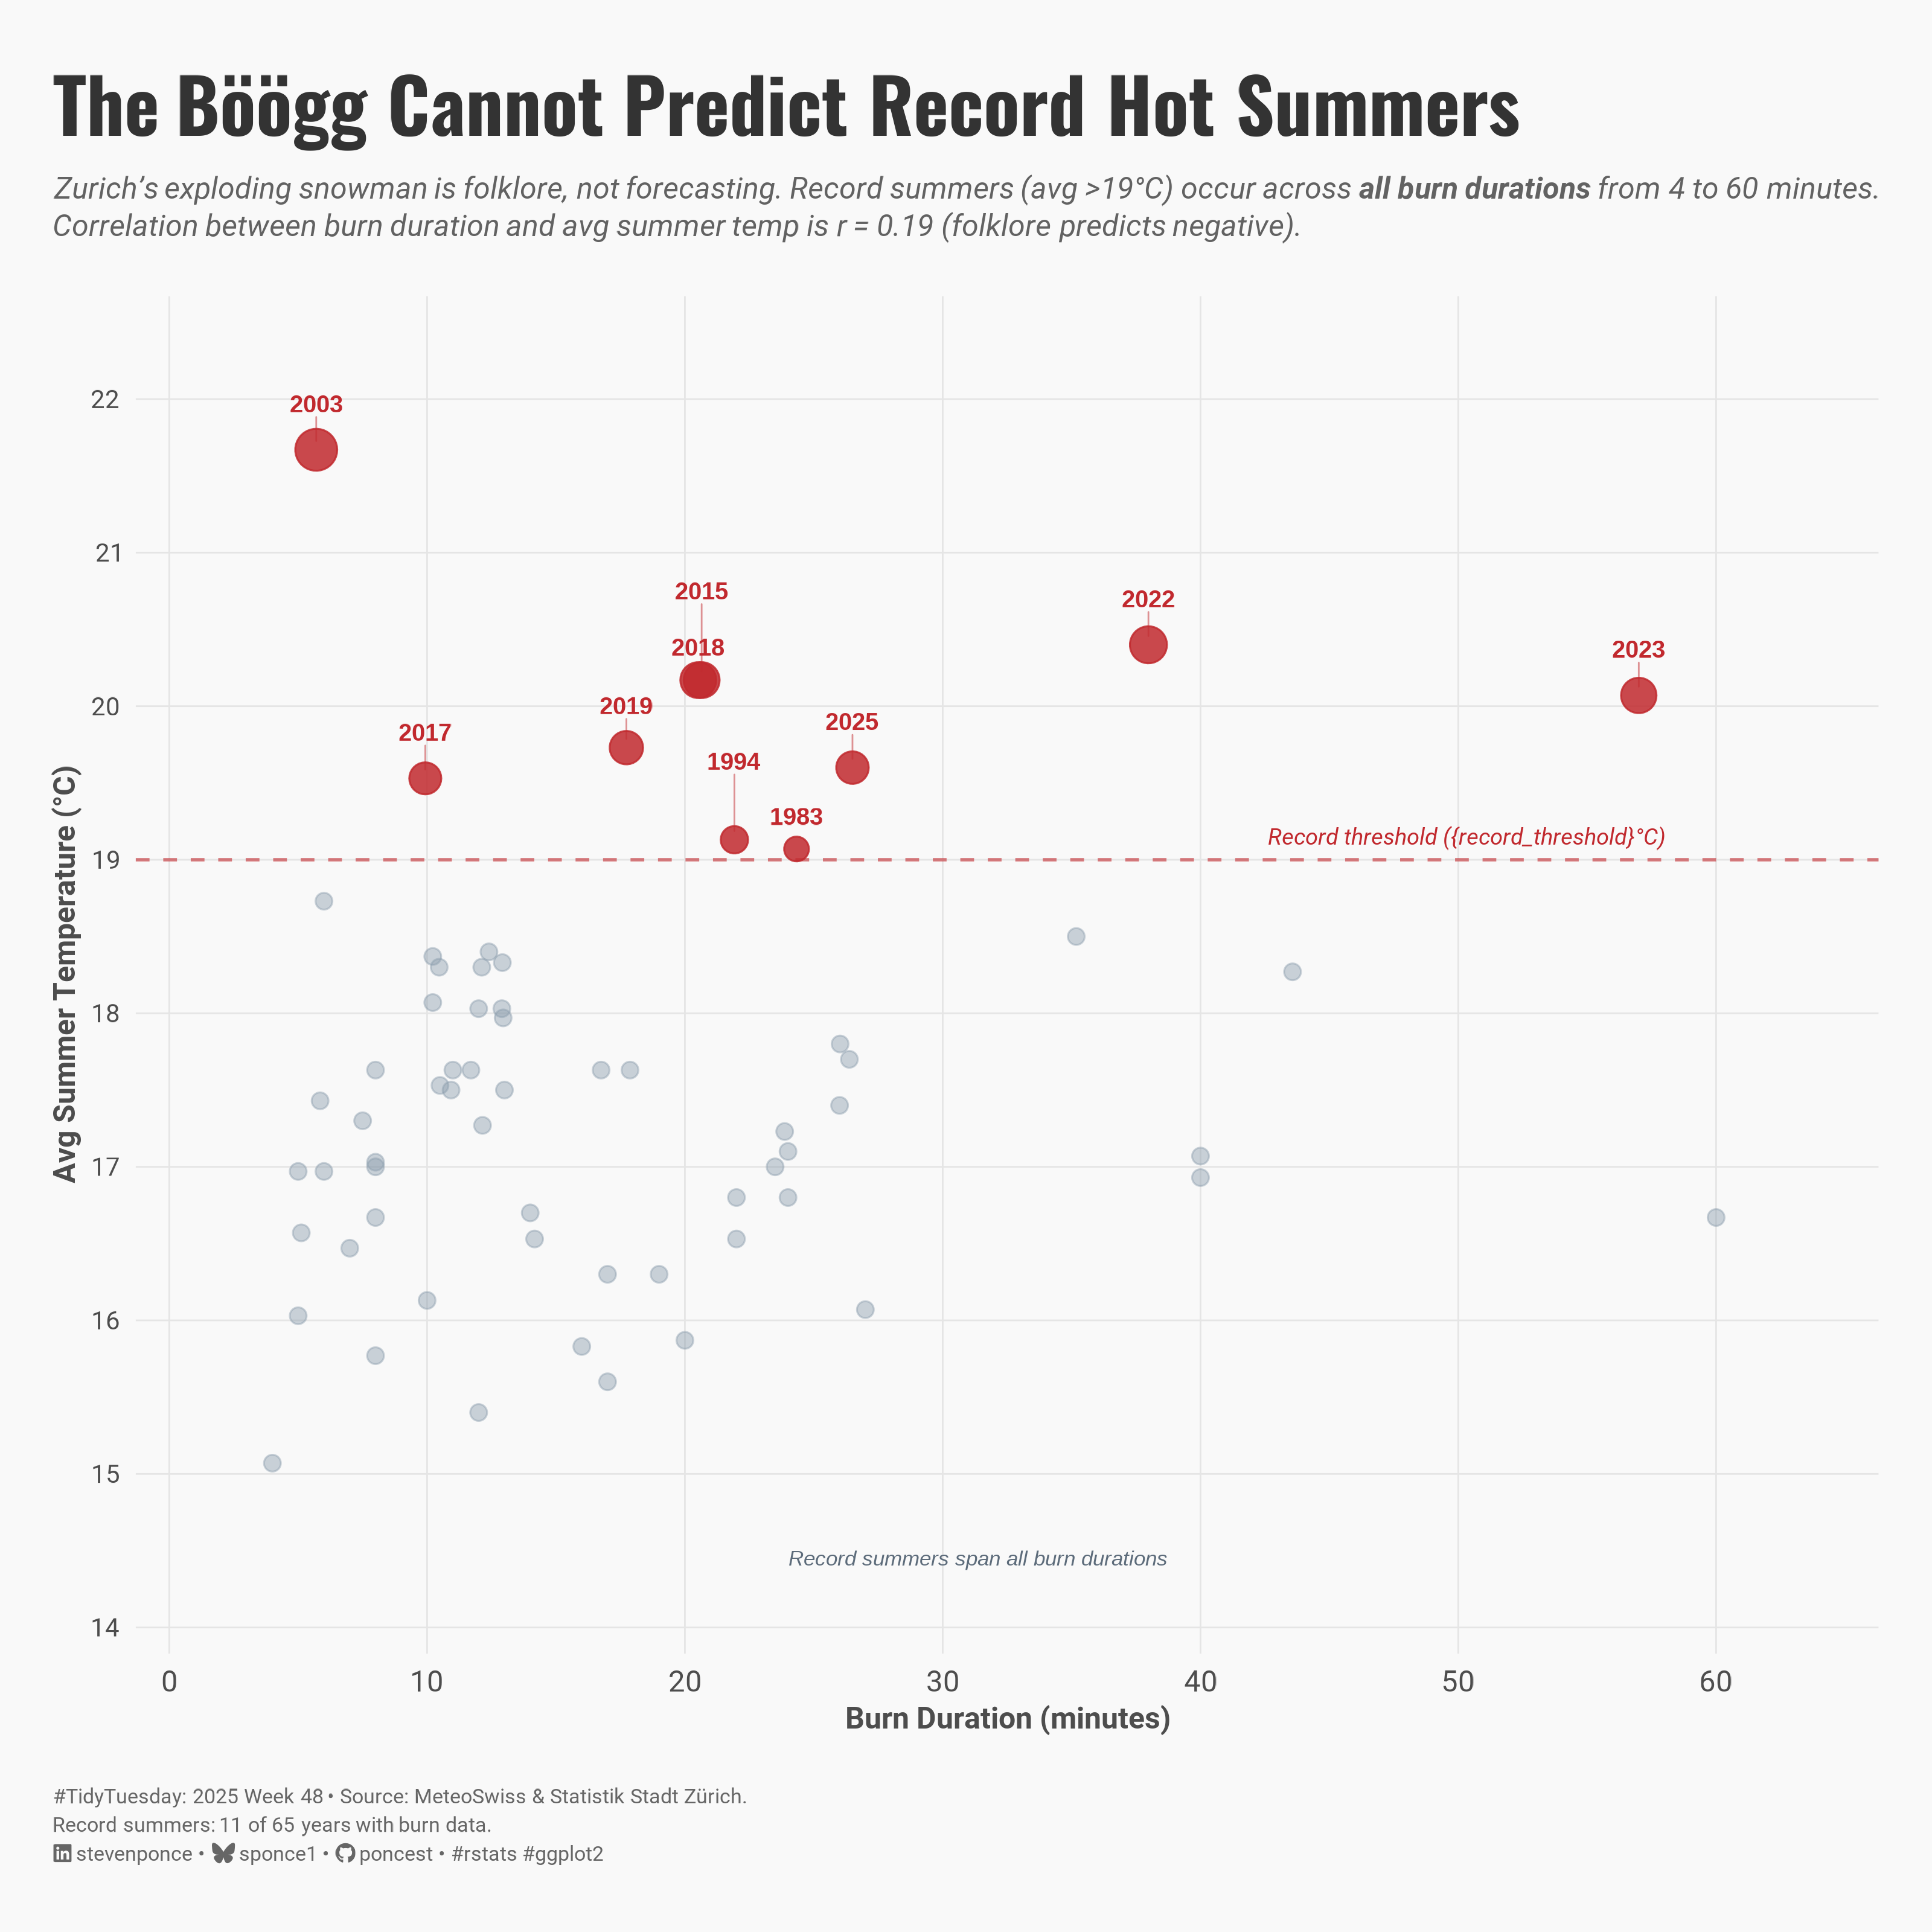

Write R code to recreate this figure.
## Challenge: #TidyTuesday 2025 week 48
## Data:      Can an exploding snowman predict the summer season?
## Author:    Steven Ponce
## Date:      2025-11-29

## NOTE: This script uses custom helper functions for theming and formatting.
##       See "HELPER FUNCTIONS DOCUMENTATION" section at the end for details


## 1. LOAD PACKAGES & SETUP ----
if (!require("pacman")) install.packages("pacman")
pacman::p_load(
    tidyverse,     # Easily Install and Load the 'Tidyverse'
    ggtext,        # Improved Text Rendering Support for 'ggplot2'
    showtext,      # Using Fonts More Easily in R Graphs
    janitor,       # Simple Tools for Examining and Cleaning Dirty Data
    scales,        # Scale Functions for Visualization
    glue,          # Interpreted String Literals
    ggrepel        # Automatically Position Non-Overlapping Text Labels
)

### |- figure size ----
camcorder::gg_record(
  dir    = here::here("temp_plots"),
  device = "png",
  width  = 10,
  height = 10,
  units  = "in",
  dpi    = 320
)

# Source utility functions
source(here::here("R/utils/fonts.R"))
source(here::here("R/utils/social_icons.R"))
source(here::here("R/themes/base_theme.R"))


## 2. READ IN THE DATA ----
tt <- tidytuesdayR::tt_load(2025, week = 48)

sechselaeuten <- tt$sechselaeuten |> clean_names()

tidytuesdayR::readme(tt)
rm(tt)


## 3. EXAMINING THE DATA ----
glimpse(sechselaeuten)
skimr::skim(sechselaeuten) |> summary()


## 4. TIDY DATA ----

### |- clean and prepare data ----
sechselaeuten_clean <- sechselaeuten |>
  mutate(
    # Flag years with missing duration
    duration_missing = is.na(duration),

    # Categorize burn duration
    burn_category = case_when(
      is.na(duration) ~ "No data",
      duration <= 10 ~ "Fast (≤10 min)",
      duration <= 20 ~ "Medium (11–20 min)",
      TRUE ~ "Slow (>20 min)"
    ),
    burn_category = factor(
      burn_category,
      levels = c("Fast (≤10 min)", "Medium (11–20 min)", "Slow (>20 min)", "No data")
    )
  )

### |- summary stats for reference ----
duration_median <- median(sechselaeuten_clean$duration, na.rm = TRUE)
temp_median <- median(sechselaeuten_clean$tre200m0, na.rm = TRUE)
record_threshold <- 19

# Correlation
cor_duration_temp <- cor(
  sechselaeuten_clean$duration,
  sechselaeuten_clean$tre200m0,
  use = "complete.obs"
)

# Record summers count
n_record <- sum(sechselaeuten_clean$record, na.rm = TRUE)
n_total <- sum(!sechselaeuten_clean$duration_missing)

### |- prepare data for plot ----
plot_data <- sechselaeuten_clean |>
  filter(!duration_missing)

# Separate record years for labeling
record_years <- plot_data |>
  filter(record == TRUE)

# Key stats for annotations
min_record_duration <- min(record_years$duration)
max_record_duration <- max(record_years$duration)


## 5. VISUALIZATION ----

### |-  plot aesthetics ----
colors <- get_theme_colors(
    palette = c(
        "record"     = "#C1292E",  
        "normal"     = "#8B9DAE",  
        "threshold"  = "#C1292E",  
        "annotation" = "#5C6B7A"   
    )
)

### |- titles and caption ----
title_text <- "The Böögg Cannot Predict Record Hot Summers"

subtitle_text <- str_glue(
    "Zurich's exploding snowman is folklore, not forecasting. Record summers ",
    "(avg >{record_threshold}°C) occur across **all burn durations** from {min(plot_data$duration)} to {max(plot_data$duration)} minutes.<br>",
    "Correlation between burn duration and avg summer temp is ",
    "r = {scales::number(cor_duration_temp, accuracy = 0.01, signed = TRUE)} ",
    "(folklore predicts negative)."
)

caption_text <- create_social_caption(
    tt_year  = 2025,
    tt_week  = 48,  
    source_text = str_glue(
        "MeteoSwiss & Statistik Stadt Zürich.<br>",
        "Record summers: {n_record} of {n_total} years with burn data."
    )
)

### |-  fonts ----
setup_fonts()
fonts <- get_font_families()

### |-  plot theme ----
# Start with base theme
base_theme <- create_base_theme(colors)

# Add weekly-specific theme elements
weekly_theme <- extend_weekly_theme(
  base_theme,
  theme(
    # Text styling
    plot.title = element_markdown(
      face = "bold", family = fonts$title, size = rel(1.4),
      color = colors$title, margin = margin(b = 10), hjust = 0
    ),
    plot.subtitle = element_text(
      face = "italic", family = fonts$subtitle, lineheight = 1.2,
      color = colors$subtitle, size = rel(0.9), margin = margin(b = 20), hjust = 0
    ),

    # Grid
    panel.grid.minor = element_blank(),
    # panel.grid.major.x = element_blank(),
    panel.grid.major = element_line(color = "gray90", linewidth = 0.3),

    # Axes
    axis.title = element_text(size = rel(0.8), color = "gray30"),
    axis.text = element_text(color = "gray30"),
    axis.text.y = element_text(size = rel(0.85)),
    axis.ticks = element_blank(),

    # Facets
    strip.background = element_rect(fill = "gray95", color = NA),
    strip.text = element_text(
      face = "bold",
      color = "gray20",
      size = rel(0.9),
      margin = margin(t = 6, b = 4)
    ),
    panel.spacing = unit(1.5, "lines"),

    # Legend elements
    legend.position = "plot",
    legend.title = element_text(
      family = fonts$tsubtitle,
      color = colors$text, size = rel(0.8), face = "bold"
    ),
    legend.text = element_text(
      family = fonts$tsubtitle,
      color = colors$text, size = rel(0.7)
    ),
    legend.margin = margin(t = 15),

    # Plot margin
    plot.margin = margin(20, 20, 20, 20)
  )
)

# Set theme
theme_set(weekly_theme)

### |-  main plot ----
plot_data |>
  ggplot(aes(x = duration, y = tre200m0)) +

  # Geoms
  geom_hline(
    yintercept = record_threshold,
    linetype = "dashed",
    linewidth = 0.6,
    color = colors$palette["threshold"],
    alpha = 0.6
  ) +
  geom_point(
    data = filter(plot_data, record == FALSE),
    size = 2.6,
    alpha = 0.45,
    color = colors$palette["normal"]
  ) +
  geom_point(
    data = record_years,
    aes(size = tre200m0),
    alpha = 0.85,
    color = colors$palette["record"]
  ) +
  # Labels for record years
  geom_text_repel(
    data = record_years,
    aes(label = year),
    size = 3.2,
    fontface = "bold",
    color = colors$palette["record"],
    nudge_y = 0.3,
    direction = "y",
    segment.size = 0.3,
    segment.color = colors$palette["record"],
    segment.alpha = 0.5,
    box.padding = 0.5,
    point.padding = 0.4,
    max.overlaps = 20,
    seed = 42
  ) +
  # Annotate
  annotate(
    "text",
    x = max(plot_data$duration) - 2,
    y = record_threshold + 0.15,
    label = ("Record threshold ({record_threshold}°C)"),
    hjust = 1,
    size = 3,
    fontface = "italic",
    color = colors$palette["threshold"],
    family = fonts$text
  ) +
  annotate(
    "text",
    x = mean(c(min_record_duration, max_record_duration)),
    y = 14.45,
    label = "Record summers span all burn durations",
    size = 2.8,
    color = colors$palette["annotation"],
    fontface = "italic"
  ) +
  # Scales
  scale_x_continuous(
    breaks = seq(0, 60, by = 10),
    limits = c(0, 65),
    expand = expansion(mult = c(0.02, 0.02))
  ) +
  scale_y_continuous(
    breaks = seq(14, 22, by = 1),
    limits = c(14, 22.5),
    expand = expansion(mult = c(0.02, 0.02))
  ) +
  scale_size_continuous(range = c(4, 7), guide = "none") +
  # Labs
  labs(
    title = title_text,
    subtitle = subtitle_text,
    caption = caption_text,
    x = "Burn Duration (minutes)",
    y = "Avg Summer Temperature (°C)"
  ) +
  # Theme
  theme(
    plot.title = element_markdown(
      size = rel(2),
      family = fonts$title,
      face = "bold",
      color = colors$title,
      lineheight = 1.15,
      margin = margin(t = 8, b = 5)
    ),
    plot.subtitle = element_markdown(
      size = rel(0.8),
      family = fonts$subtitle,
      color = alpha(colors$subtitle, 0.88),
      lineheight = 1.25,
      margin = margin(t = 5, b = 20)
    ),
    plot.caption = element_markdown(
      size = rel(0.55),
      family = fonts$subtitle,
      color = colors$caption,
      hjust = 0,
      lineheight = 1.4,
      margin = margin(t = 20, b = 5)
    )
  )


# 6. HELPER FUNCTIONS DOCUMENTATION ----

## ============================================================================ ##
##                     CUSTOM HELPER FUNCTIONS                                  ##
## ============================================================================ ##
#
# This analysis uses custom helper functions for consistent theming, fonts,
# and formatting across all my #TidyTuesday projects. The core analysis logic
# (data tidying and visualization) uses only standard tidyverse packages.
#
# -----------------------------------------------------------------------------
# FUNCTIONS USED IN THIS SCRIPT:
# -----------------------------------------------------------------------------
#
# 📂 R/utils/fonts.R
#    • setup_fonts()       - Initialize Google Fonts with showtext
#    • get_font_families() - Return standardized font family names
#
# 📂 R/utils/social_icons.R
#    • create_social_caption() - Generate formatted caption with social handles
#                                and #TidyTuesday attribution
#
# 📂 R/themes/base_theme.R
#    • create_base_theme()   - Create consistent base ggplot2 theme
#    • extend_weekly_theme() - Add weekly-specific theme customizations
#    • get_theme_colors()    - Get color palettes for highlight/text
#
# -----------------------------------------------------------------------------
# WHY CUSTOM FUNCTIONS?
# -----------------------------------------------------------------------------
# These utilities eliminate repetitive code and ensure visual consistency
# across 50+ weekly visualizations. Instead of copy-pasting 30+ lines of
# theme() code each week, I use create_base_theme() and extend as needed.
#
# -----------------------------------------------------------------------------
# VIEW SOURCE CODE:
# -----------------------------------------------------------------------------
# All helper functions are open source on GitHub:
# 🔗 https://github.com/poncest/tidytuesday/tree/main/R
#
# Main files:
#   • R/utils/fonts.R         - Font setup and management
#   • R/utils/social_icons.R  - Caption generation with icons
#   • R/themes/base_theme.R   - Reusable ggplot2 themes
#
# -----------------------------------------------------------------------------
# REPRODUCIBILITY:
# -----------------------------------------------------------------------------
# To run this script:
#
# Option 1 - Use the helper functions (recommended):
#   1. Clone the repo: https://github.com/poncest/tidytuesday/
#   2. Make sure the R/ directory structure is maintained
#   3. Run the script as-is
#
# Option 2 - Replace with standard code:
#   1. Replace setup_fonts() with your own font setup
#   2. Replace get_theme_colors() with manual color definitions
#   3. Replace create_base_theme() with theme_minimal() + theme()
#   4. Replace create_social_caption() with manual caption text
#
## ============================================================================ ##


# 7. SESSION INFO ----
sessioninfo::session_info(include_base = TRUE)

# ─ Session info ────────────────────
# setting  value
# version  R version 4.4.1 (2024-06-14 ucrt)
# os       Windows 11 x64 (build 26100)
# system   x86_64, mingw32
# ui       RStudio
# language (EN)
# collate  English_United States.utf8
# ctype    English_United States.utf8
# tz       America/New_York
# date     2025-11-29
# rstudio  2025.09.2+418 Cucumberleaf Sunflower (desktop)
# pandoc   NA
# 
# ─ Packages ────────────────────────
# ! package      * version  date (UTC) lib source
# V base         * 4.4.1    2024-04-24 [2] local (on disk 4.4.0)
# P base64enc      0.1-3    2015-07-28 [?] CRAN (R 4.4.0)
# P bit            4.0.5    2022-11-15 [?] CRAN (R 4.4.0)
# P bit64          4.0.5    2020-08-30 [?] CRAN (R 4.4.0)
# P camcorder      0.1.0    2022-10-03 [?] CRAN (R 4.4.0)
# cli            3.6.3    2024-06-21 [1] CRAN (R 4.4.1)
# P colorspace     2.1-1    2024-07-26 [?] CRAN (R 4.4.1)
# P commonmark     1.9.1    2024-01-30 [?] CRAN (R 4.4.0)
# P compiler       4.4.0    2024-04-24 [?] local
# P crayon         1.5.2    2022-09-29 [?] CRAN (R 4.4.0)
# P curl           5.2.1    2024-03-01 [?] CRAN (R 4.4.0)
# P datasets     * 4.4.0    2024-04-24 [?] local
# P digest         0.6.35   2024-03-11 [?] CRAN (R 4.4.0)
# dplyr        * 1.1.4    2023-11-17 [1] CRAN (R 4.4.0)
# P evaluate       0.23     2023-11-01 [?] CRAN (R 4.4.0)
# P fansi          1.0.6    2023-12-08 [?] CRAN (R 4.4.0)
# farver         2.1.2    2024-05-13 [1] CRAN (R 4.4.1)
# P fastmap        1.1.1    2023-02-24 [?] CRAN (R 4.4.0)
# forcats      * 1.0.0    2023-01-29 [1] CRAN (R 4.4.0)
# generics       0.1.3    2022-07-05 [1] CRAN (R 4.4.0)
# ggplot2      * 3.5.1    2024-04-23 [1] CRAN (R 4.4.0)
# P ggrepel      * 0.9.5    2024-01-10 [?] CRAN (R 4.4.0)
# P ggtext       * 0.1.2    2022-09-16 [?] CRAN (R 4.4.0)
# P gh             1.4.1    2024-03-28 [?] CRAN (R 4.4.0)
# P gifski         1.12.0-2 2023-08-12 [?] CRAN (R 4.4.0)
# P gitcreds       0.1.2    2022-09-08 [?] CRAN (R 4.4.0)
# glue         * 1.8.0    2024-09-30 [1] CRAN (R 4.4.2)
# P graphics     * 4.4.0    2024-04-24 [?] local
# P grDevices    * 4.4.0    2024-04-24 [?] local
# P grid           4.4.0    2024-04-24 [?] local
# P gridtext       0.1.5    2022-09-16 [?] CRAN (R 4.4.0)
# gtable         0.3.5    2024-04-22 [1] CRAN (R 4.4.0)
# P here         * 1.0.1    2020-12-13 [?] CRAN (R 4.4.0)
# P hms            1.1.3    2023-03-21 [?] CRAN (R 4.4.0)
# P htmltools      0.5.8.1  2024-04-04 [?] CRAN (R 4.4.0)
# P httr2          1.0.1    2024-04-01 [?] CRAN (R 4.4.0)
# P janitor      * 2.2.0    2023-02-02 [?] CRAN (R 4.4.0)
# P jsonlite       1.8.8    2023-12-04 [?] CRAN (R 4.4.0)
# P knitr          1.50     2025-03-16 [?] RSPM
# P lifecycle      1.0.4    2023-11-07 [?] CRAN (R 4.4.0)
# P lubridate    * 1.9.3    2023-09-27 [?] CRAN (R 4.4.0)
# magick         2.8.3    2024-02-18 [1] CRAN (R 4.4.0)
# P magrittr       2.0.3    2022-03-30 [?] CRAN (R 4.4.0)
# markdown       1.13     2024-06-04 [1] CRAN (R 4.4.2)
# P methods      * 4.4.0    2024-04-24 [?] local
# munsell        0.5.1    2024-04-01 [1] CRAN (R 4.4.0)
# P pacman       * 0.5.1    2019-03-11 [?] CRAN (R 4.4.0)
# P parallel       4.4.0    2024-04-24 [?] local
# P pillar         1.9.0    2023-03-22 [?] CRAN (R 4.4.0)
# P pkgconfig      2.0.3    2019-09-22 [?] CRAN (R 4.4.0)
# P purrr        * 1.0.2    2023-08-10 [?] CRAN (R 4.4.0)
# P R6             2.5.1    2021-08-19 [?] CRAN (R 4.4.0)
# P ragg           1.3.3    2024-09-11 [?] CRAN (R 4.4.2)
# P rappdirs       0.3.3    2021-01-31 [?] CRAN (R 4.4.0)
# P Rcpp           1.0.12   2024-01-09 [?] CRAN (R 4.4.0)
# P readr        * 2.1.5    2024-01-10 [?] CRAN (R 4.4.0)
# P renv           1.0.7    2024-04-11 [?] CRAN (R 4.4.0)
# P repr           1.1.7    2024-03-22 [?] CRAN (R 4.4.0)
# rlang          1.1.4    2024-06-04 [1] CRAN (R 4.4.1)
# P rprojroot      2.0.4    2023-11-05 [?] CRAN (R 4.4.0)
# P rstudioapi     0.16.0   2024-03-24 [?] CRAN (R 4.4.0)
# P rsvg           2.6.0    2023-10-08 [?] CRAN (R 4.4.0)
# scales       * 1.3.0    2023-11-28 [1] CRAN (R 4.4.0)
# P sessioninfo    1.2.2    2021-12-06 [?] CRAN (R 4.4.0)
# P showtext     * 0.9-7    2024-03-02 [?] CRAN (R 4.4.0)
# P showtextdb   * 3.0      2020-06-04 [?] CRAN (R 4.4.0)
# P skimr          2.1.5    2022-12-23 [?] CRAN (R 4.4.0)
# P snakecase      0.11.1   2023-08-27 [?] CRAN (R 4.4.0)
# P stats        * 4.4.0    2024-04-24 [?] local
# stringi        1.8.4    2024-05-06 [1] CRAN (R 4.4.0)
# P stringr      * 1.5.1    2023-11-14 [?] CRAN (R 4.4.0)
# P svglite        2.1.3    2023-12-08 [?] CRAN (R 4.4.0)
# P sysfonts     * 0.8.9    2024-03-02 [?] CRAN (R 4.4.0)
# systemfonts    1.1.0    2024-05-15 [1] CRAN (R 4.4.0)
# textshaping    0.4.0    2024-05-24 [1] CRAN (R 4.4.0)
# P tibble       * 3.2.1    2023-03-20 [?] CRAN (R 4.4.0)
# tidyr        * 1.3.1    2024-01-24 [1] CRAN (R 4.4.0)
# tidyselect     1.2.1    2024-03-11 [1] CRAN (R 4.4.0)
# P tidytuesdayR   1.2.1    2025-04-29 [?] CRAN (R 4.4.3)
# tidyverse    * 2.0.0    2023-02-22 [1] CRAN (R 4.4.3)
# P timechange     0.3.0    2024-01-18 [?] CRAN (R 4.4.0)
# P tools          4.4.0    2024-04-24 [?] local
# P tzdb           0.4.0    2023-05-12 [?] CRAN (R 4.4.0)
# P utf8           1.2.4    2023-10-22 [?] CRAN (R 4.4.0)
# P utils        * 4.4.0    2024-04-24 [?] local
# P vctrs          0.6.5    2023-12-01 [?] CRAN (R 4.4.0)
# P vroom          1.6.5    2023-12-05 [?] CRAN (R 4.4.0)
# P withr          3.0.2    2024-10-28 [?] CRAN (R 4.4.2)
# P xfun           0.52     2025-04-02 [?] CRAN (R 4.4.3)
# P xml2           1.3.6    2023-12-04 [?] CRAN (R 4.4.0)
# 
# V ── Loaded and on-disk version mismatch.
# P ── Loaded and on-disk path mismatch.
# 
# ───────────────────────────────────
# > 
